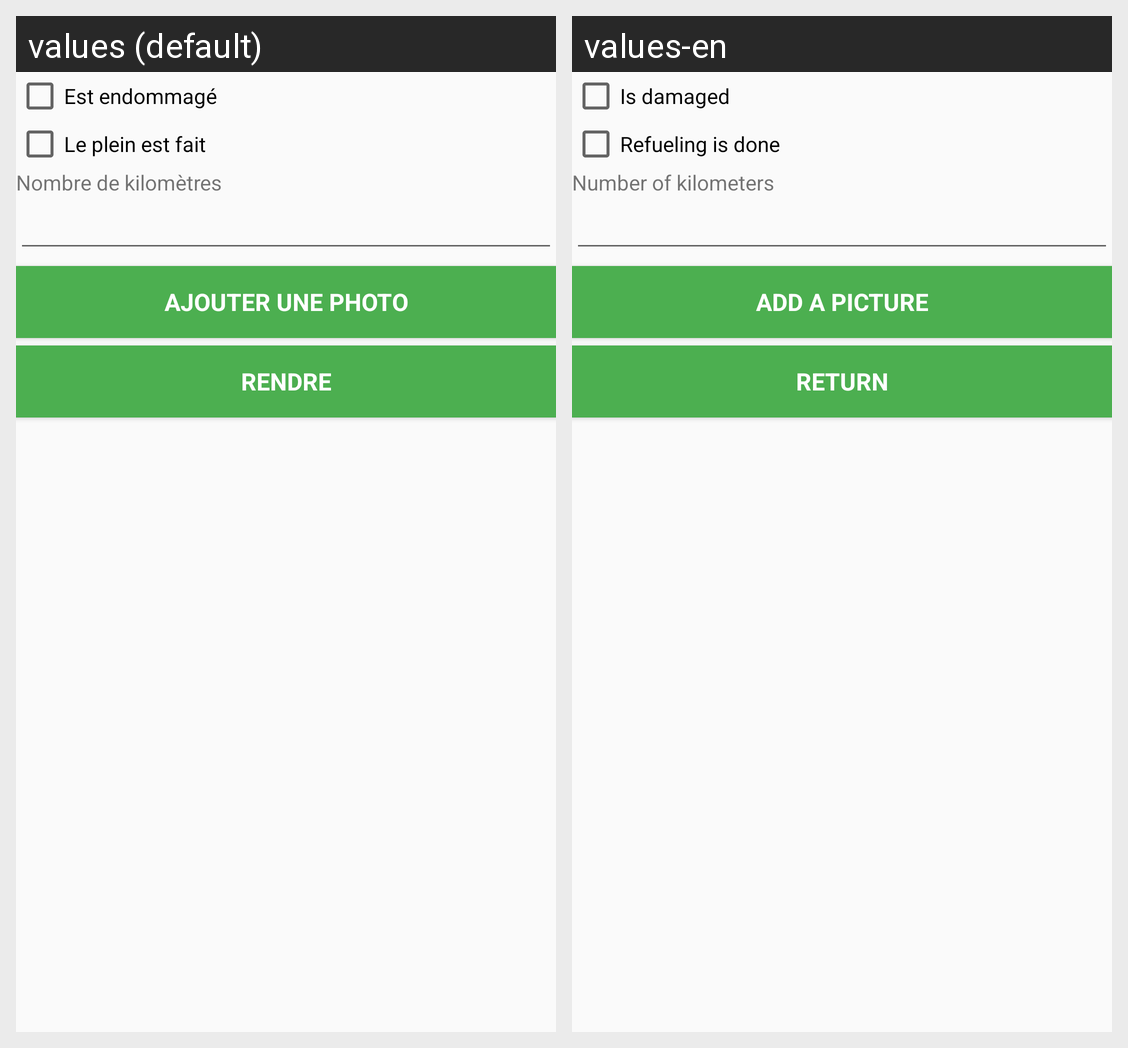

For this localized Android screen grid, give each drawn string resource with its value in every locale shown.
Android screen res/layout/fragment_rendu.xml rendered under 2 locales, left to right: values (default), values-en. Device: Nexus 5 (rendered at 1080×1920; each locale shown at half size, 540×960, under a caption strip naming it); theme AppTheme.
Strings drawn on this screen, with the default value and each locale's value (text and hints the layout hard-codes, and strings that could not be matched under every locale, appear in the picture but are not listed):

est_endommage
  values: Est endommagé
  values-en: Is damaged

le_plein_est_fait
  values: Le plein est fait
  values-en: Refueling is done

nombre_de_kilometres
  values: Nombre de kilomètres
  values-en: Number of kilometers

ajouter_une_photo
  values: Ajouter une photo
  values-en: Add a picture

rendre
  values: Rendre
  values-en: Return
